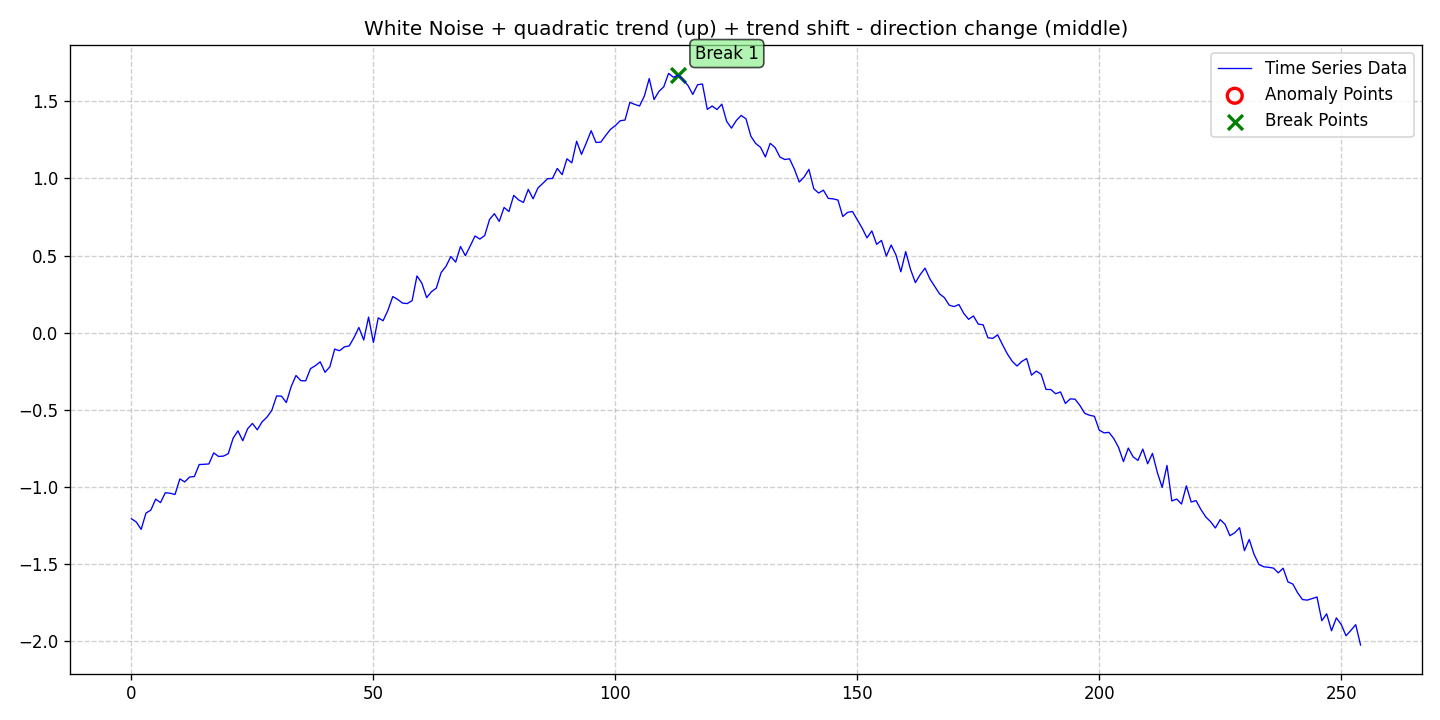

The file beside this chart, header and first rows:
date, data, stationary, det_lin_up, det_lin_down, det_quad, det_cubic, det_exp, det_damped, stoc_trend, volatility, single_seas, multiple_seas, point_anom_single, point_anom_multi, collect_anom, context_anom, mean_shift, var_shift, trend_shift, point_anom_count, point_anom_location, point_anom_point, collect_anom_count
2020-01-01, -1.209, 0, 0, 0, 1, 0, 0, 0, 0, 0, 0, 0, 0, 0, 0, 0, 0, 0, 1, 0, none, , 0
2020-01-02, -1.23, 0, 0, 0, 1, 0, 0, 0, 0, 0, 0, 0, 0, 0, 0, 0, 0, 0, 1, 0, none, , 0
2020-01-03, -1.277, 0, 0, 0, 1, 0, 0, 0, 0, 0, 0, 0, 0, 0, 0, 0, 0, 0, 1, 0, none, , 0
2020-01-04, -1.171, 0, 0, 0, 1, 0, 0, 0, 0, 0, 0, 0, 0, 0, 0, 0, 0, 0, 1, 0, none, , 0
2020-01-05, -1.152, 0, 0, 0, 1, 0, 0, 0, 0, 0, 0, 0, 0, 0, 0, 0, 0, 0, 1, 0, none, , 0
2020-01-06, -1.081, 0, 0, 0, 1, 0, 0, 0, 0, 0, 0, 0, 0, 0, 0, 0, 0, 0, 1, 0, none, , 0
2020-01-07, -1.104, 0, 0, 0, 1, 0, 0, 0, 0, 0, 0, 0, 0, 0, 0, 0, 0, 0, 1, 0, none, , 0
2020-01-08, -1.039, 0, 0, 0, 1, 0, 0, 0, 0, 0, 0, 0, 0, 0, 0, 0, 0, 0, 1, 0, none, , 0
2020-01-09, -1.043, 0, 0, 0, 1, 0, 0, 0, 0, 0, 0, 0, 0, 0, 0, 0, 0, 0, 1, 0, none, , 0
2020-01-10, -1.051, 0, 0, 0, 1, 0, 0, 0, 0, 0, 0, 0, 0, 0, 0, 0, 0, 0, 1, 0, none, , 0
2020-01-11, -0.9495, 0, 0, 0, 1, 0, 0, 0, 0, 0, 0, 0, 0, 0, 0, 0, 0, 0, 1, 0, none, , 0
2020-01-12, -0.9694, 0, 0, 0, 1, 0, 0, 0, 0, 0, 0, 0, 0, 0, 0, 0, 0, 0, 1, 0, none, , 0
2020-01-13, -0.9378, 0, 0, 0, 1, 0, 0, 0, 0, 0, 0, 0, 0, 0, 0, 0, 0, 0, 1, 0, none, , 0
2020-01-14, -0.9341, 0, 0, 0, 1, 0, 0, 0, 0, 0, 0, 0, 0, 0, 0, 0, 0, 0, 1, 0, none, , 0
2020-01-15, -0.8563, 0, 0, 0, 1, 0, 0, 0, 0, 0, 0, 0, 0, 0, 0, 0, 0, 0, 1, 0, none, , 0
2020-01-16, -0.8549, 0, 0, 0, 1, 0, 0, 0, 0, 0, 0, 0, 0, 0, 0, 0, 0, 0, 1, 0, none, , 0
2020-01-17, -0.8527, 0, 0, 0, 1, 0, 0, 0, 0, 0, 0, 0, 0, 0, 0, 0, 0, 0, 1, 0, none, , 0
2020-01-18, -0.7808, 0, 0, 0, 1, 0, 0, 0, 0, 0, 0, 0, 0, 0, 0, 0, 0, 0, 1, 0, none, , 0
2020-01-19, -0.8041, 0, 0, 0, 1, 0, 0, 0, 0, 0, 0, 0, 0, 0, 0, 0, 0, 0, 1, 0, none, , 0
2020-01-20, -0.8018, 0, 0, 0, 1, 0, 0, 0, 0, 0, 0, 0, 0, 0, 0, 0, 0, 0, 1, 0, none, , 0
2020-01-21, -0.786, 0, 0, 0, 1, 0, 0, 0, 0, 0, 0, 0, 0, 0, 0, 0, 0, 0, 1, 0, none, , 0
2020-01-22, -0.6864, 0, 0, 0, 1, 0, 0, 0, 0, 0, 0, 0, 0, 0, 0, 0, 0, 0, 1, 0, none, , 0
2020-01-23, -0.6379, 0, 0, 0, 1, 0, 0, 0, 0, 0, 0, 0, 0, 0, 0, 0, 0, 0, 1, 0, none, , 0
2020-01-24, -0.702, 0, 0, 0, 1, 0, 0, 0, 0, 0, 0, 0, 0, 0, 0, 0, 0, 0, 1, 0, none, , 0
2020-01-25, -0.6243, 0, 0, 0, 1, 0, 0, 0, 0, 0, 0, 0, 0, 0, 0, 0, 0, 0, 1, 0, none, , 0
2020-01-26, -0.5895, 0, 0, 0, 1, 0, 0, 0, 0, 0, 0, 0, 0, 0, 0, 0, 0, 0, 1, 0, none, , 0
2020-01-27, -0.6311, 0, 0, 0, 1, 0, 0, 0, 0, 0, 0, 0, 0, 0, 0, 0, 0, 0, 1, 0, none, , 0
2020-01-28, -0.5792, 0, 0, 0, 1, 0, 0, 0, 0, 0, 0, 0, 0, 0, 0, 0, 0, 0, 1, 0, none, , 0
2020-01-29, -0.5488, 0, 0, 0, 1, 0, 0, 0, 0, 0, 0, 0, 0, 0, 0, 0, 0, 0, 1, 0, none, , 0
2020-01-30, -0.505, 0, 0, 0, 1, 0, 0, 0, 0, 0, 0, 0, 0, 0, 0, 0, 0, 0, 1, 0, none, , 0
2020-01-31, -0.4115, 0, 0, 0, 1, 0, 0, 0, 0, 0, 0, 0, 0, 0, 0, 0, 0, 0, 1, 0, none, , 0
2020-02-01, -0.4127, 0, 0, 0, 1, 0, 0, 0, 0, 0, 0, 0, 0, 0, 0, 0, 0, 0, 1, 0, none, , 0
2020-02-02, -0.4543, 0, 0, 0, 1, 0, 0, 0, 0, 0, 0, 0, 0, 0, 0, 0, 0, 0, 1, 0, none, , 0
2020-02-03, -0.351, 0, 0, 0, 1, 0, 0, 0, 0, 0, 0, 0, 0, 0, 0, 0, 0, 0, 1, 0, none, , 0
2020-02-04, -0.2786, 0, 0, 0, 1, 0, 0, 0, 0, 0, 0, 0, 0, 0, 0, 0, 0, 0, 1, 0, none, , 0
2020-02-05, -0.3121, 0, 0, 0, 1, 0, 0, 0, 0, 0, 0, 0, 0, 0, 0, 0, 0, 0, 1, 0, none, , 0
2020-02-06, -0.3133, 0, 0, 0, 1, 0, 0, 0, 0, 0, 0, 0, 0, 0, 0, 0, 0, 0, 1, 0, none, , 0
2020-02-07, -0.234, 0, 0, 0, 1, 0, 0, 0, 0, 0, 0, 0, 0, 0, 0, 0, 0, 0, 1, 0, none, , 0
2020-02-08, -0.2152, 0, 0, 0, 1, 0, 0, 0, 0, 0, 0, 0, 0, 0, 0, 0, 0, 0, 1, 0, none, , 0
2020-02-09, -0.1899, 0, 0, 0, 1, 0, 0, 0, 0, 0, 0, 0, 0, 0, 0, 0, 0, 0, 1, 0, none, , 0
2020-02-10, -0.2579, 0, 0, 0, 1, 0, 0, 0, 0, 0, 0, 0, 0, 0, 0, 0, 0, 0, 1, 0, none, , 0
2020-02-11, -0.222, 0, 0, 0, 1, 0, 0, 0, 0, 0, 0, 0, 0, 0, 0, 0, 0, 0, 1, 0, none, , 0
2020-02-12, -0.1071, 0, 0, 0, 1, 0, 0, 0, 0, 0, 0, 0, 0, 0, 0, 0, 0, 0, 1, 0, none, , 0
2020-02-13, -0.1181, 0, 0, 0, 1, 0, 0, 0, 0, 0, 0, 0, 0, 0, 0, 0, 0, 0, 1, 0, none, , 0
2020-02-14, -0.09285, 0, 0, 0, 1, 0, 0, 0, 0, 0, 0, 0, 0, 0, 0, 0, 0, 0, 1, 0, none, , 0
2020-02-15, -0.08665, 0, 0, 0, 1, 0, 0, 0, 0, 0, 0, 0, 0, 0, 0, 0, 0, 0, 1, 0, none, , 0
2020-02-16, -0.03188, 0, 0, 0, 1, 0, 0, 0, 0, 0, 0, 0, 0, 0, 0, 0, 0, 0, 1, 0, none, , 0
2020-02-17, 0.03297, 0, 0, 0, 1, 0, 0, 0, 0, 0, 0, 0, 0, 0, 0, 0, 0, 0, 1, 0, none, , 0
2020-02-18, -0.04848, 0, 0, 0, 1, 0, 0, 0, 0, 0, 0, 0, 0, 0, 0, 0, 0, 0, 1, 0, none, , 0
2020-02-19, 0.1004, 0, 0, 0, 1, 0, 0, 0, 0, 0, 0, 0, 0, 0, 0, 0, 0, 0, 1, 0, none, , 0
2020-02-20, -0.06451, 0, 0, 0, 1, 0, 0, 0, 0, 0, 0, 0, 0, 0, 0, 0, 0, 0, 1, 0, none, , 0
2020-02-21, 0.0955, 0, 0, 0, 1, 0, 0, 0, 0, 0, 0, 0, 0, 0, 0, 0, 0, 0, 1, 0, none, , 0
2020-02-22, 0.07678, 0, 0, 0, 1, 0, 0, 0, 0, 0, 0, 0, 0, 0, 0, 0, 0, 0, 1, 0, none, , 0
2020-02-23, 0.1443, 0, 0, 0, 1, 0, 0, 0, 0, 0, 0, 0, 0, 0, 0, 0, 0, 0, 1, 0, none, , 0
2020-02-24, 0.2338, 0, 0, 0, 1, 0, 0, 0, 0, 0, 0, 0, 0, 0, 0, 0, 0, 0, 1, 0, none, , 0
2020-02-25, 0.2154, 0, 0, 0, 1, 0, 0, 0, 0, 0, 0, 0, 0, 0, 0, 0, 0, 0, 1, 0, none, , 0
2020-02-26, 0.1912, 0, 0, 0, 1, 0, 0, 0, 0, 0, 0, 0, 0, 0, 0, 0, 0, 0, 1, 0, none, , 0
2020-02-27, 0.1883, 0, 0, 0, 1, 0, 0, 0, 0, 0, 0, 0, 0, 0, 0, 0, 0, 0, 1, 0, none, , 0
2020-02-28, 0.2073, 0, 0, 0, 1, 0, 0, 0, 0, 0, 0, 0, 0, 0, 0, 0, 0, 0, 1, 0, none, , 0
2020-02-29, 0.3676, 0, 0, 0, 1, 0, 0, 0, 0, 0, 0, 0, 0, 0, 0, 0, 0, 0, 1, 0, none, , 0
... 195 more rows
